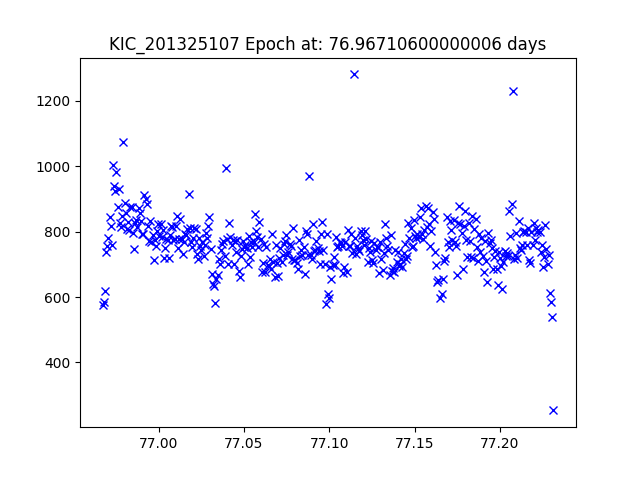

The table this chart was drawn from, first rows:
JDtimes, observed fluxes, observed uncertainties
76.97, 574.4, 18.19
76.97, 585.1, 18.17
76.97, 618.9, 18.11
76.97, 736.3, 17.92
76.97, 757.3, 17.89
76.97, 779.8, 17.86
76.97, 843.5, 17.77
76.97, 816.3, 17.81
76.97, 759.7, 17.89
76.97, 1004, 17.58
76.97, 939, 17.66
76.97, 925.4, 17.67
76.98, 981.5, 17.61
76.98, 875.7, 17.73
76.98, 931.1, 17.67
76.98, 826.9, 17.8
76.98, 813.8, 17.81
76.98, 847.8, 17.77
76.98, 1074, 17.51
76.98, 886.2, 17.72
76.98, 858.6, 17.75
76.98, 809.1, 17.82
76.98, 831, 17.79
76.98, 806.1, 17.82
76.98, 876.8, 17.73
76.98, 876.5, 17.73
76.98, 796.1, 17.84
76.99, 746.8, 17.91
76.99, 826.6, 17.8
76.99, 836.8, 17.78
76.99, 814.3, 17.81
76.99, 872.4, 17.74
76.99, 857.3, 17.76
76.99, 832.5, 17.79
76.99, 793.4, 17.84
76.99, 794.1, 17.84
76.99, 912.4, 17.69
76.99, 900, 17.7
76.99, 885.9, 17.72
76.99, 815.9, 17.81
76.99, 771.2, 17.87
77, 832.3, 17.79
77, 768, 17.88
77, 789.3, 17.85
77, 712.7, 17.96
77, 774.1, 17.87
77, 756.4, 17.89
77, 801, 17.83
77, 824, 17.8
77, 787.7, 17.85
77, 823.4, 17.8
77, 782.7, 17.85
77, 805.4, 17.82
77, 719.4, 17.95
77, 749.6, 17.9
77, 776.8, 17.86
77.01, 774.4, 17.87
77.01, 720.3, 17.95
77.01, 788.9, 17.85
77.01, 817.1, 17.81
... 328 more rows
